12-way image classification set "Trunk12 Dataset" from GitHub (leviettuan/GLBP); label vocabulary: alder, beech, birch, chestnut, ginkgo biloba, hornbeam, horse chestnut, linden, oak, oriental plane, pine, spruce.

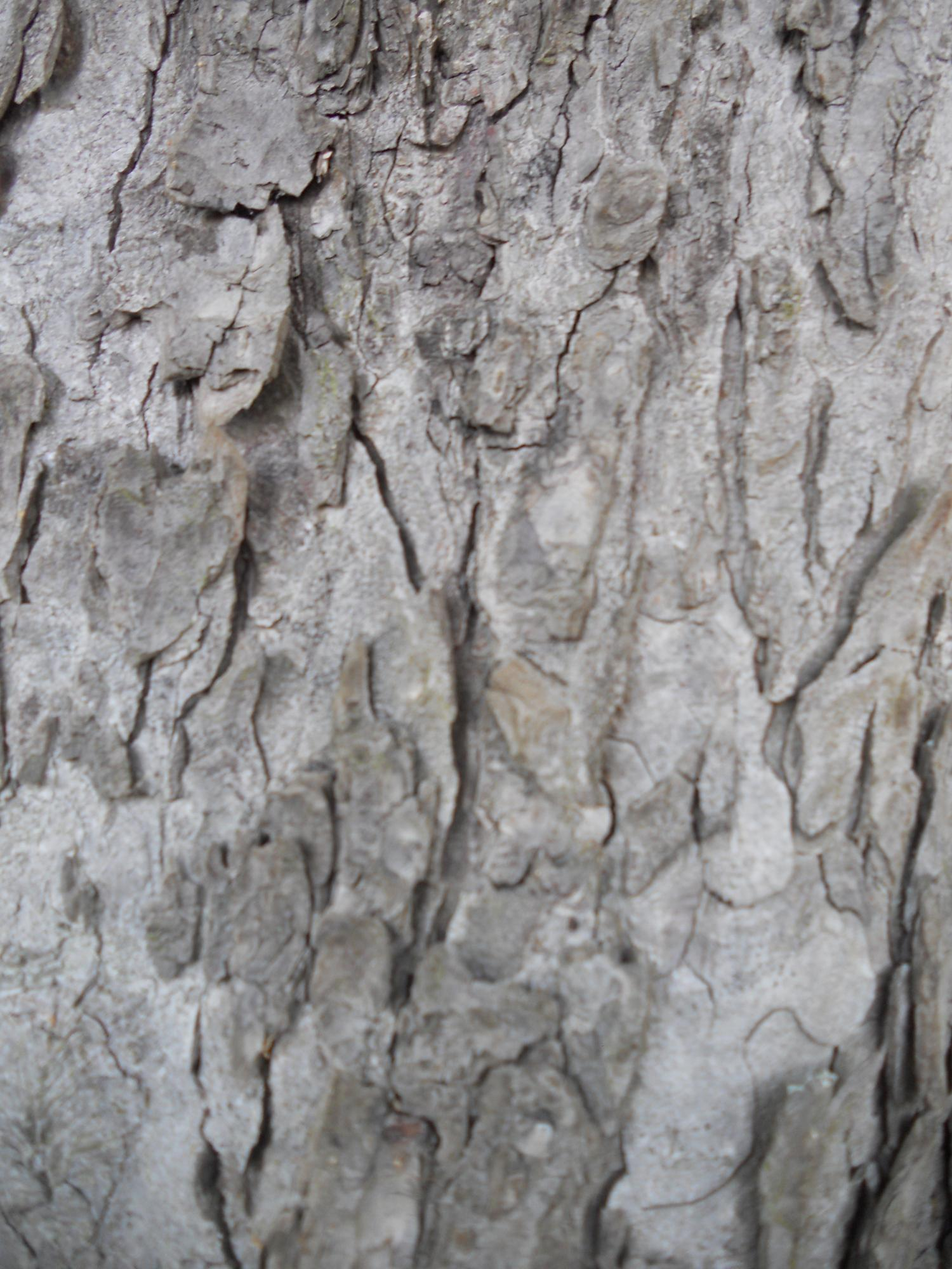
Label: horse chestnut

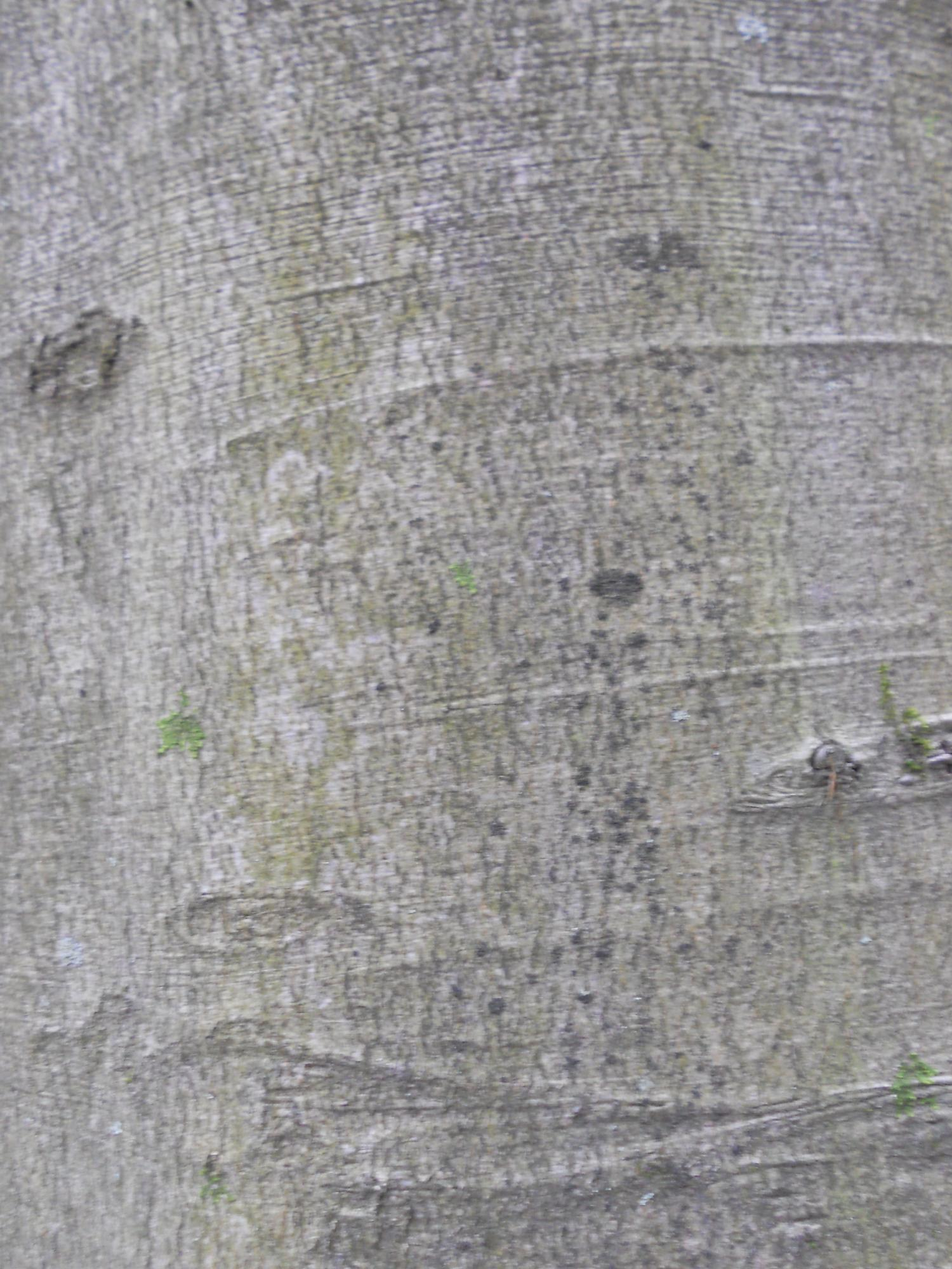
Label: beech

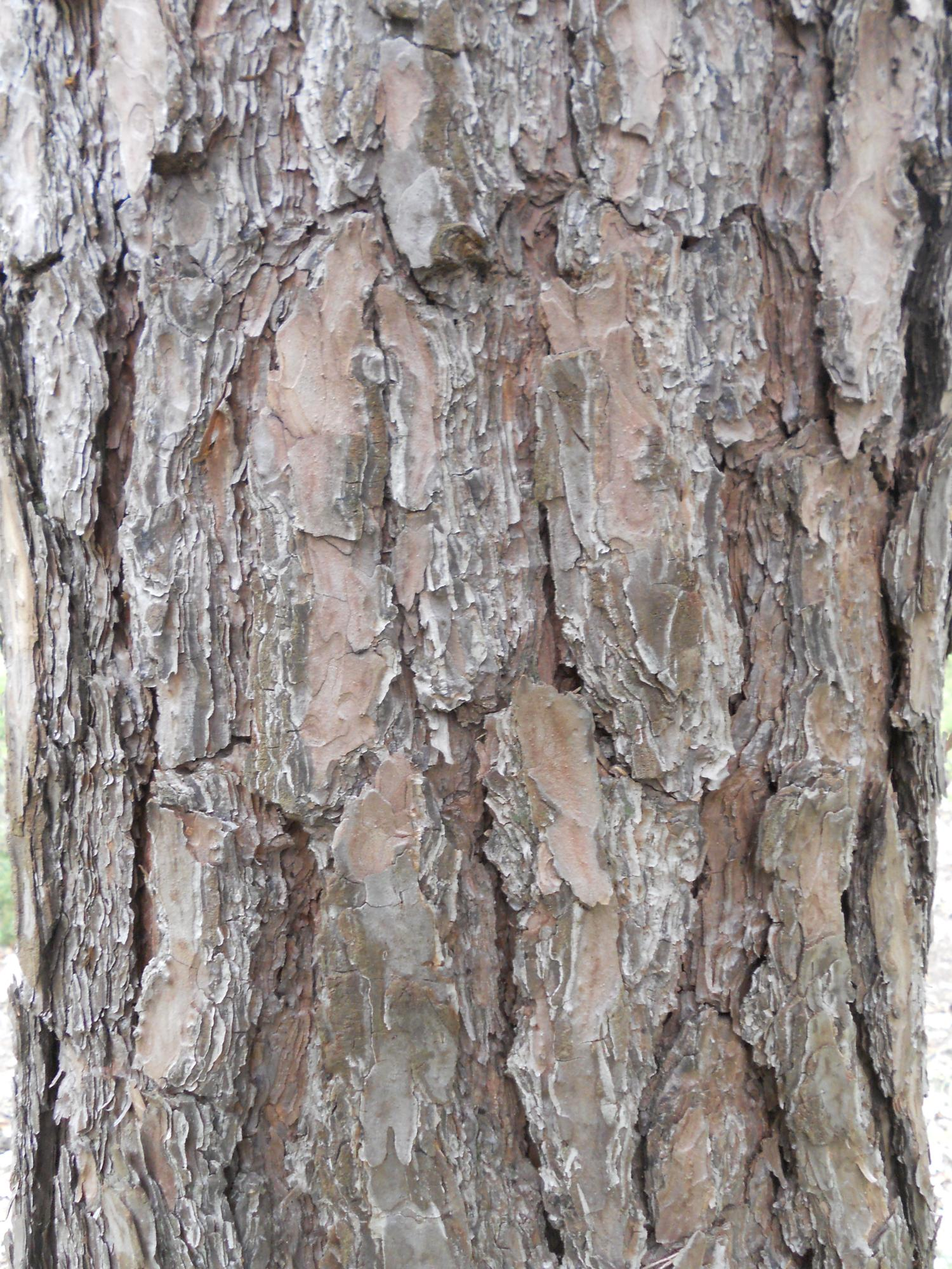
Label: pine

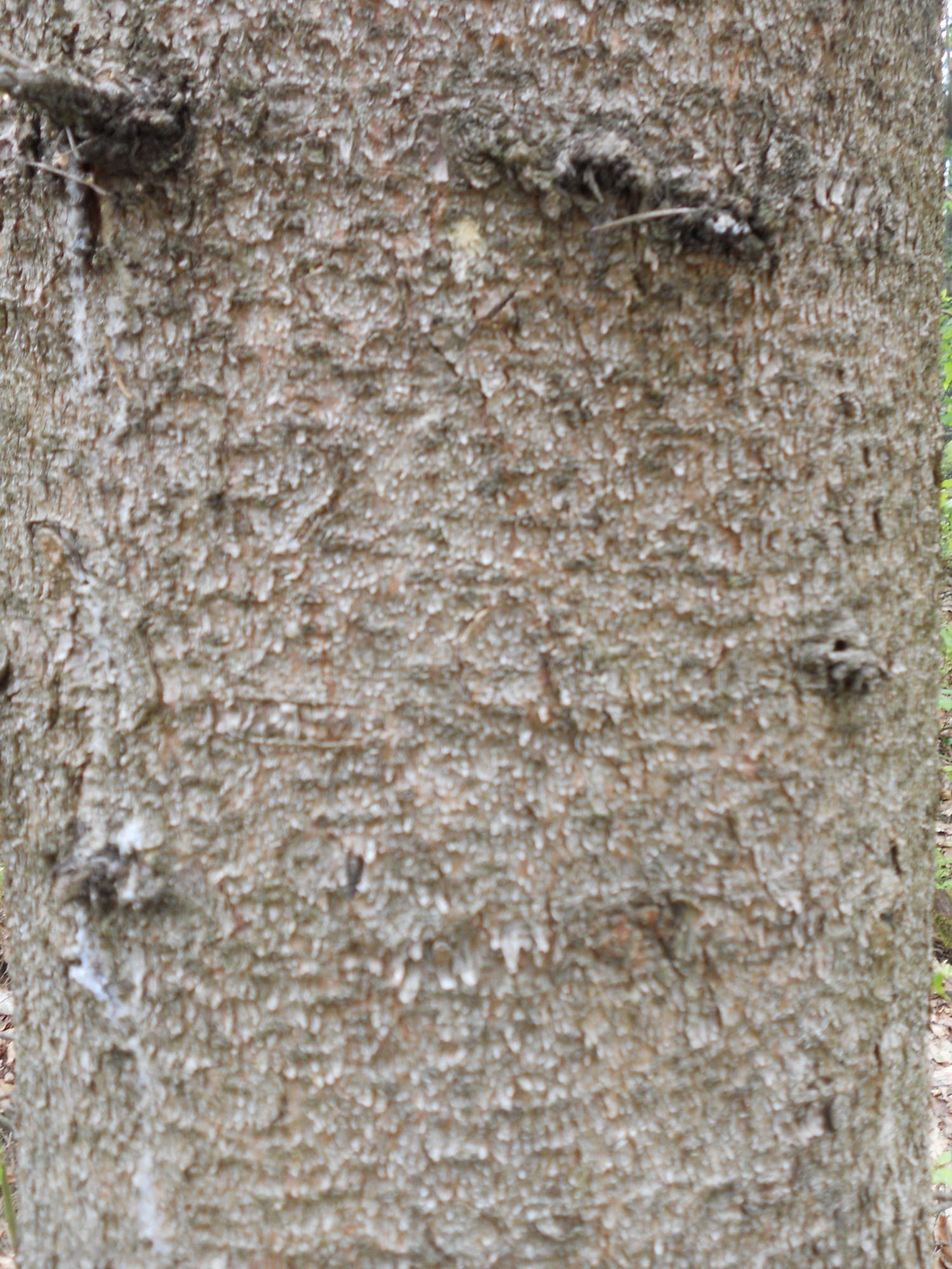
Label: spruce

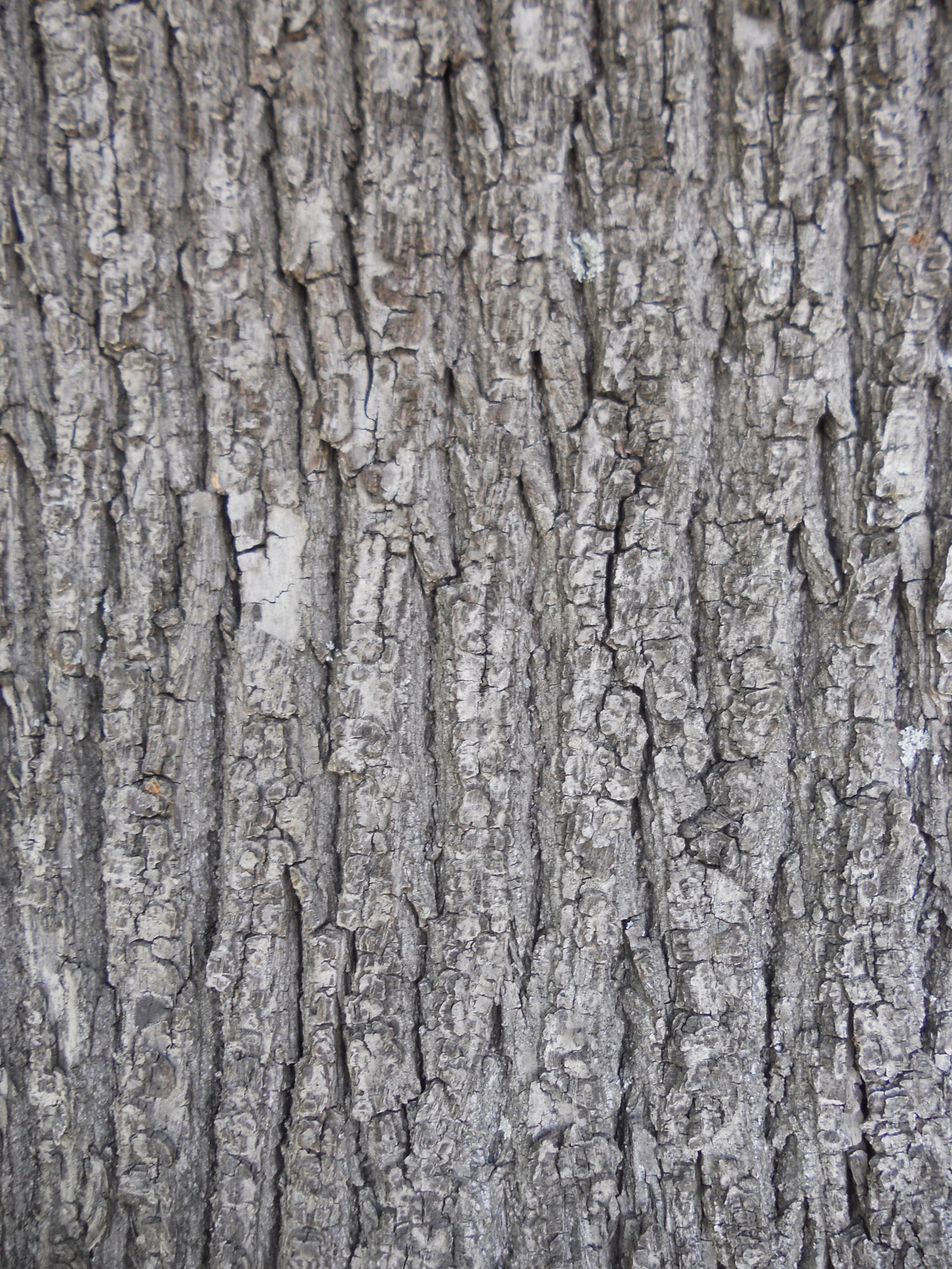
Label: linden

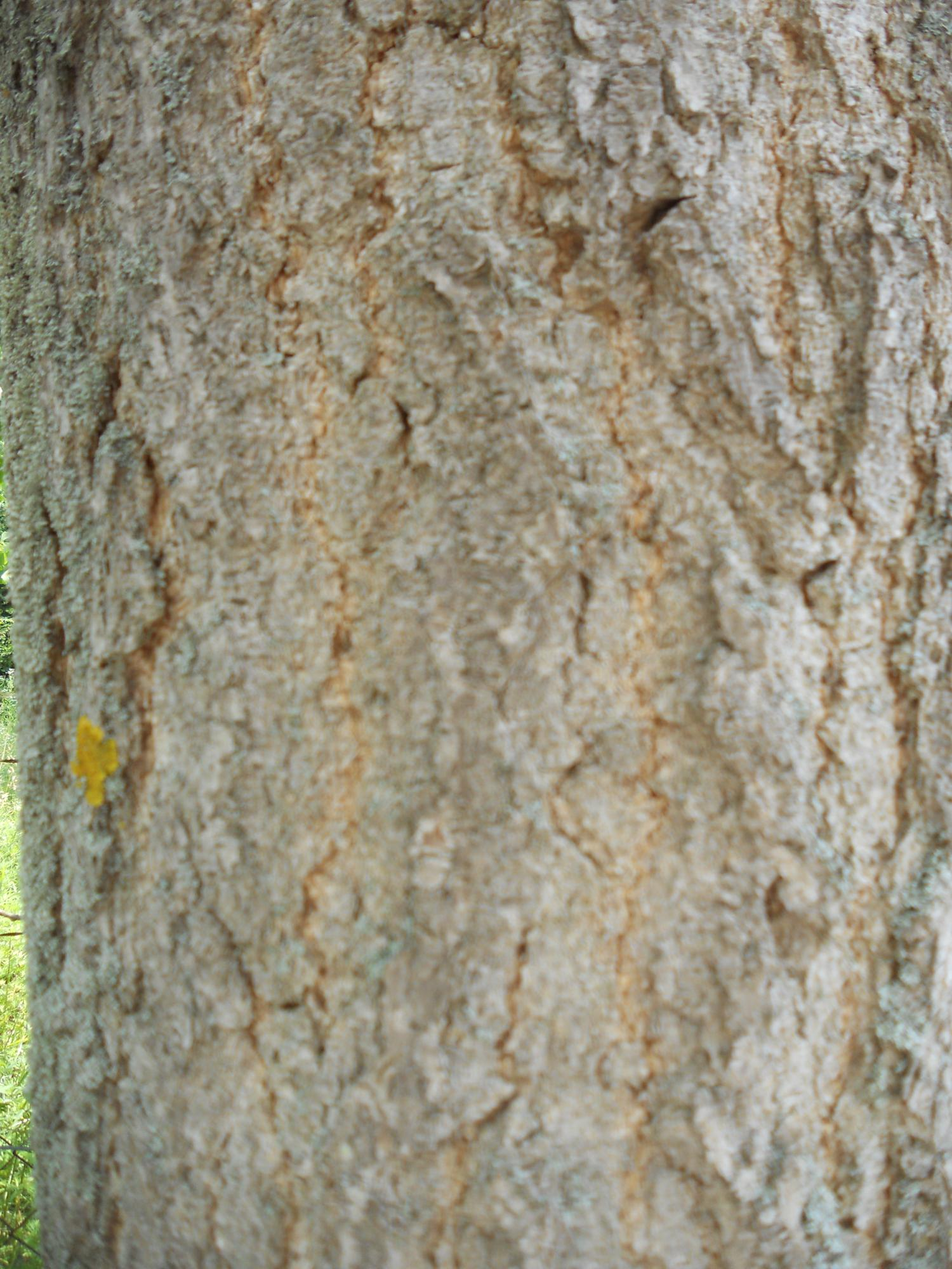
Label: ginkgo biloba
